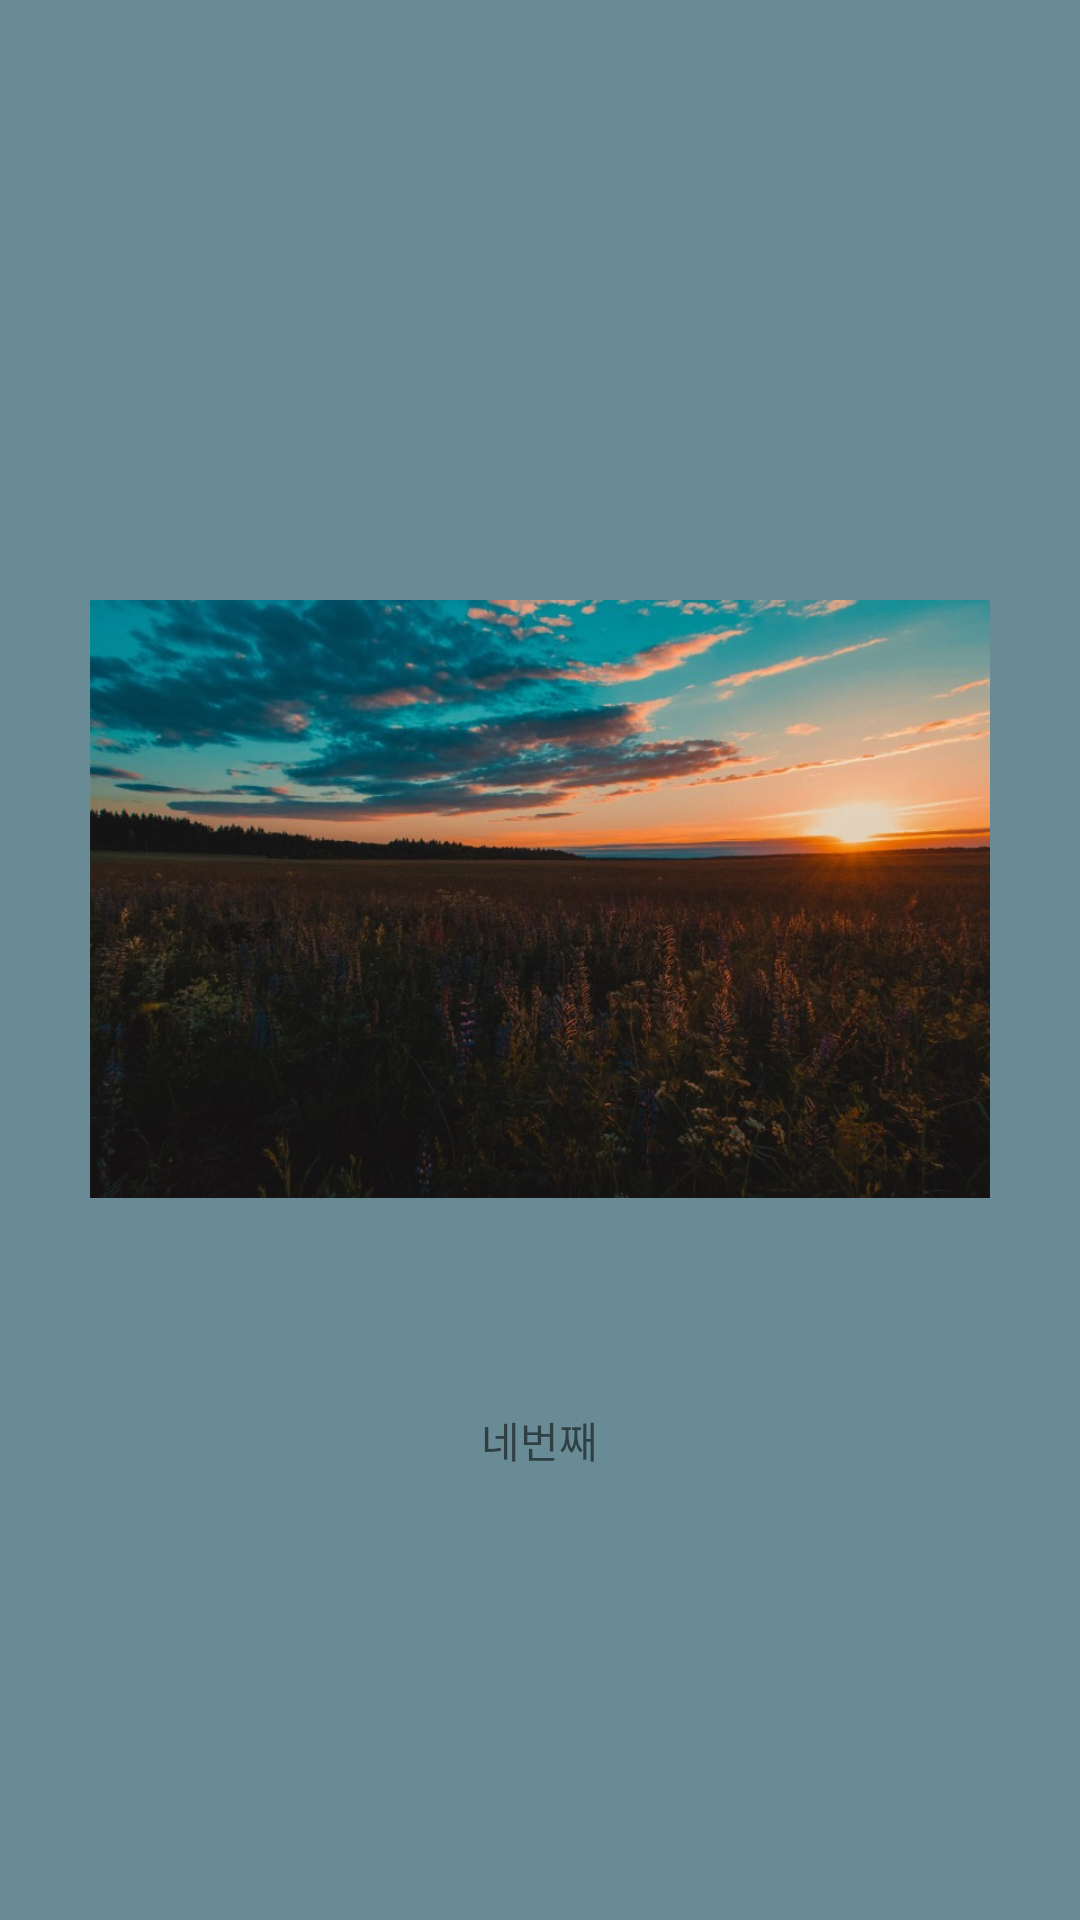

Produce the Android XML layout that renders to this screen, including the resource entries it uses.
<!-- AndroidManifest.xml: application theme Theme.HowlFragment -->
<!-- res/layout/fragment4.xml -->
<?xml version="1.0" encoding="utf-8"?>
<LinearLayout xmlns:android="http://schemas.android.com/apk/res/android"
    android:orientation="vertical"
    android:layout_width="match_parent"
    android:layout_height="match_parent"
    android:gravity="center"
    android:background="#688B95">


    <ImageView
        android:id="@+id/image4"
        android:layout_width="wrap_content"
        android:layout_height="300dp"
        android:layout_marginLeft="30dp"
        android:layout_marginRight="30dp"
        android:src="@drawable/image_4" />
    <TextView
        android:layout_marginTop="20dp"
        android:text="네번째"
        android:layout_width="wrap_content"
        android:layout_height="wrap_content"/>
</LinearLayout>
<!-- resources referenced by this layout -->
<resources>
  <!-- drawable image_4: jpg bitmap (drawable-v24, 90197 bytes) -->
  <style name="Theme.HowlFragment" parent="Theme.MaterialComponents.DayNight.DarkActionBar">
          
          <item name="colorPrimary">@color/purple_500</item>
          <item name="colorPrimaryVariant">@color/purple_700</item>
          <item name="colorOnPrimary">@color/white</item>
          
          <item name="colorSecondary">@color/teal_200</item>
          <item name="colorSecondaryVariant">@color/teal_700</item>
          <item name="colorOnSecondary">@color/black</item>
          
          <item name="android:statusBarColor" tools:targetApi="l">?attr/colorPrimaryVariant</item>
          
      </style>
  <!-- not gathered from this repository: default colours our renderer supplied (Android Studio template values) -->
  <color name="purple_500">#FF6200EE</color>
  <color name="purple_700">#FF3700B3</color>
  <color name="teal_200">#FF03DAC5</color>
  <color name="teal_700">#FF018786</color>
  <color name="black">#FF000000</color>
  <color name="white">#FFFFFFFF</color>
</resources>
